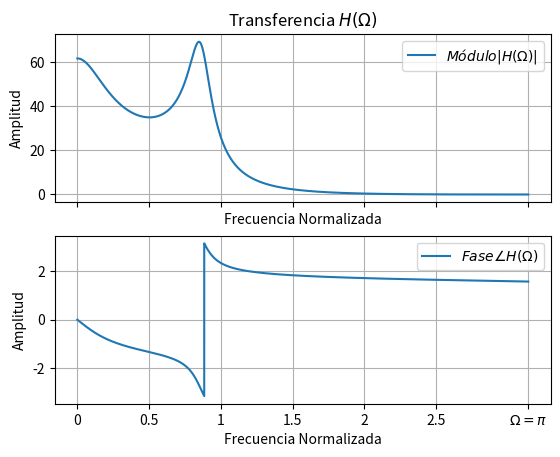

Here is the Python script that generated this plot:
# -*- coding: utf-8 -*-
"""
Created on Tue Dec  6 12:35:13 2022

[redacted]
"""

import numpy as np
import matplotlib.pyplot as plt
import scipy.signal as sig

num_h = [1, 3, 3, 1]
den_h = [1, -2, 1.81, -0.68]

WN = int(5*10e3) # Cantidad de puntos para la funcion Freqz

w_py, h_py = sig.freqz(num_h,den_h,worN = WN)

ph_H = np.angle(h_py)

fig, (ax1,ax2) = plt.subplots(nrows=2 , ncols=1, sharex=True)
ax1.plot(w_py, np.abs(h_py), label = "$Módulo |H(\Omega)|$")
ax2.plot(w_py, ph_H, label = "$Fase \\angle H(\Omega)$")
ax1.set_title("Transferencia $H(\Omega)$")# bug, alpha se pone con doble \\
ax1.set_xlabel("Frecuencia Normalizada")
ax1.set_ylabel("Amplitud")
ax2.set_xlabel("Frecuencia Normalizada")
ax2.set_ylabel("Amplitud")
ax1.set_xticks([0, 0.5, 1, 1.5, 2, 2.5, np.pi])
ax1.set_xticklabels(['0','0.5','1','1.5','2','2.5','$\Omega = \pi $'])
ax1.grid()
ax2.grid()
ax1.legend()
ax2.legend()
